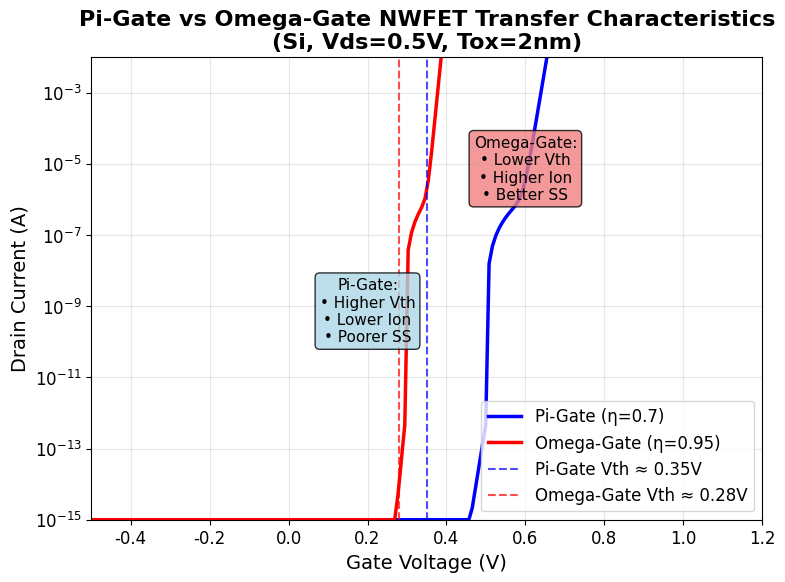

Write the Python code that produced this figure. (Note: this script raises an exception after producing the figure.)
import numpy as np
import matplotlib.pyplot as plt

# Set matplotlib parameters for publication quality
plt.rcParams['font.family'] = 'Times New Roman'
plt.rcParams['font.size'] = 12
plt.rcParams['figure.dpi'] = 600

def calculate_current(Vgs, gate_type, material='Si'):
    """
    Calculate drain current for Pi-Gate vs Omega-Gate NWFET
    Pi-Gate: η = 0.7 (lower gate efficiency)
    Omega-Gate: η = 0.95 (higher gate efficiency)
    """

    # Material properties
    materials = {
        'Si': {'mu': 400, 'Vt_base': 0.3, 'SS_base': 65}
    }

    mu = materials[material]['mu']
    Vt_base = materials[material]['Vt_base']
    SS_base = materials[material]['SS_base']

    # Gate efficiency factors
    if gate_type == 'Pi-Gate':
        eta = 0.7  # Lower gate efficiency
        SS = SS_base * 1.1  # Higher subthreshold swing
        Vt = Vt_base + 0.05  # Slightly higher threshold voltage
        I_scale = 0.7  # Lower current due to poorer gate control
    elif gate_type == 'Omega-Gate':
        eta = 0.95  # Higher gate efficiency
        SS = SS_base * 0.9  # Lower subthreshold swing (better)
        Vt = Vt_base - 0.02  # Lower threshold voltage
        I_scale = 1.0  # Higher current due to better gate control
    else:
        raise ValueError("Invalid gate type")

    # Effective gate voltage accounting for gate efficiency
    Vgs_eff = eta * Vgs

    # Subthreshold current (exponential)
    k = 1 / (SS/1000 * np.log(10))  # Inverse subthreshold slope factor
    I_sub = 1e-12 * np.exp(k * (Vgs_eff - Vt) * 1000 / 26)  # Thermal voltage ~26mV

    # Above threshold current (saturation-like)
    I_sat = I_scale * 1e-4 * np.maximum(0, (Vgs_eff - Vt))**1.5

    # Total current (smooth transition)
    alpha = 1 / (1 + np.exp(-20 * (Vgs_eff - Vt)))  # Sigmoid transition
    Ids = (1 - alpha) * I_sub + alpha * I_sat

    return np.maximum(Ids, 1e-15)  # Minimum current floor

def generate_pi_omega_comparison():
    """Generate comparison plot for Pi-Gate vs Omega-Gate NWFETs"""

    Vgs = np.linspace(-0.5, 1.2, 200)

    # Calculate currents
    I_pi = calculate_current(Vgs, 'Pi-Gate')
    I_omega = calculate_current(Vgs, 'Omega-Gate')

    # Create figure
    fig, ax = plt.subplots(figsize=(8, 6))

    # Plot curves
    ax.semilogy(Vgs, I_pi, 'b-', linewidth=2.5, label='Pi-Gate (η=0.7)')
    ax.semilogy(Vgs, I_omega, 'r-', linewidth=2.5, label='Omega-Gate (η=0.95)')

    # Add vertical lines for threshold voltages
    ax.axvline(x=0.35, color='b', linestyle='--', alpha=0.7, linewidth=1.5, label='Pi-Gate Vth ≈ 0.35V')
    ax.axvline(x=0.28, color='r', linestyle='--', alpha=0.7, linewidth=1.5, label='Omega-Gate Vth ≈ 0.28V')

    # Formatting
    ax.set_xlabel('Gate Voltage (V)', fontsize=14)
    ax.set_ylabel('Drain Current (A)', fontsize=14)
    ax.set_title('Pi-Gate vs Omega-Gate NWFET Transfer Characteristics\n(Si, Vds=0.5V, Tox=2nm)', fontsize=16, fontweight='bold')
    ax.grid(True, alpha=0.3)
    ax.legend(loc='lower right', fontsize=12)

    # Set axis limits
    ax.set_xlim(-0.5, 1.2)
    ax.set_ylim(1e-15, 1e-2)

    # Add annotations
    ax.annotate('Omega-Gate:\n• Lower Vth\n• Higher Ion\n• Better SS',
                xy=(0.8, 1e-4), xytext=(0.6, 1e-6),
                bbox=dict(boxstyle="round,pad=0.3", facecolor="lightcoral", alpha=0.8),
                fontsize=11, ha='center')

    ax.annotate('Pi-Gate:\n• Higher Vth\n• Lower Ion\n• Poorer SS',
                xy=(0.4, 1e-8), xytext=(0.2, 1e-10),
                bbox=dict(boxstyle="round,pad=0.3", facecolor="lightblue", alpha=0.8),
                fontsize=11, ha='center')

    plt.tight_layout()

    # Save plot
    plt.savefig('pi_omega_comparison.png', dpi=600, bbox_inches='tight')
    plt.savefig('docs/pi_omega_comparison.png', dpi=600, bbox_inches='tight')
    print("Plot saved as 'pi_omega_comparison.png' in root and docs/ directories")

if __name__ == "__main__":
    generate_pi_omega_comparison()
